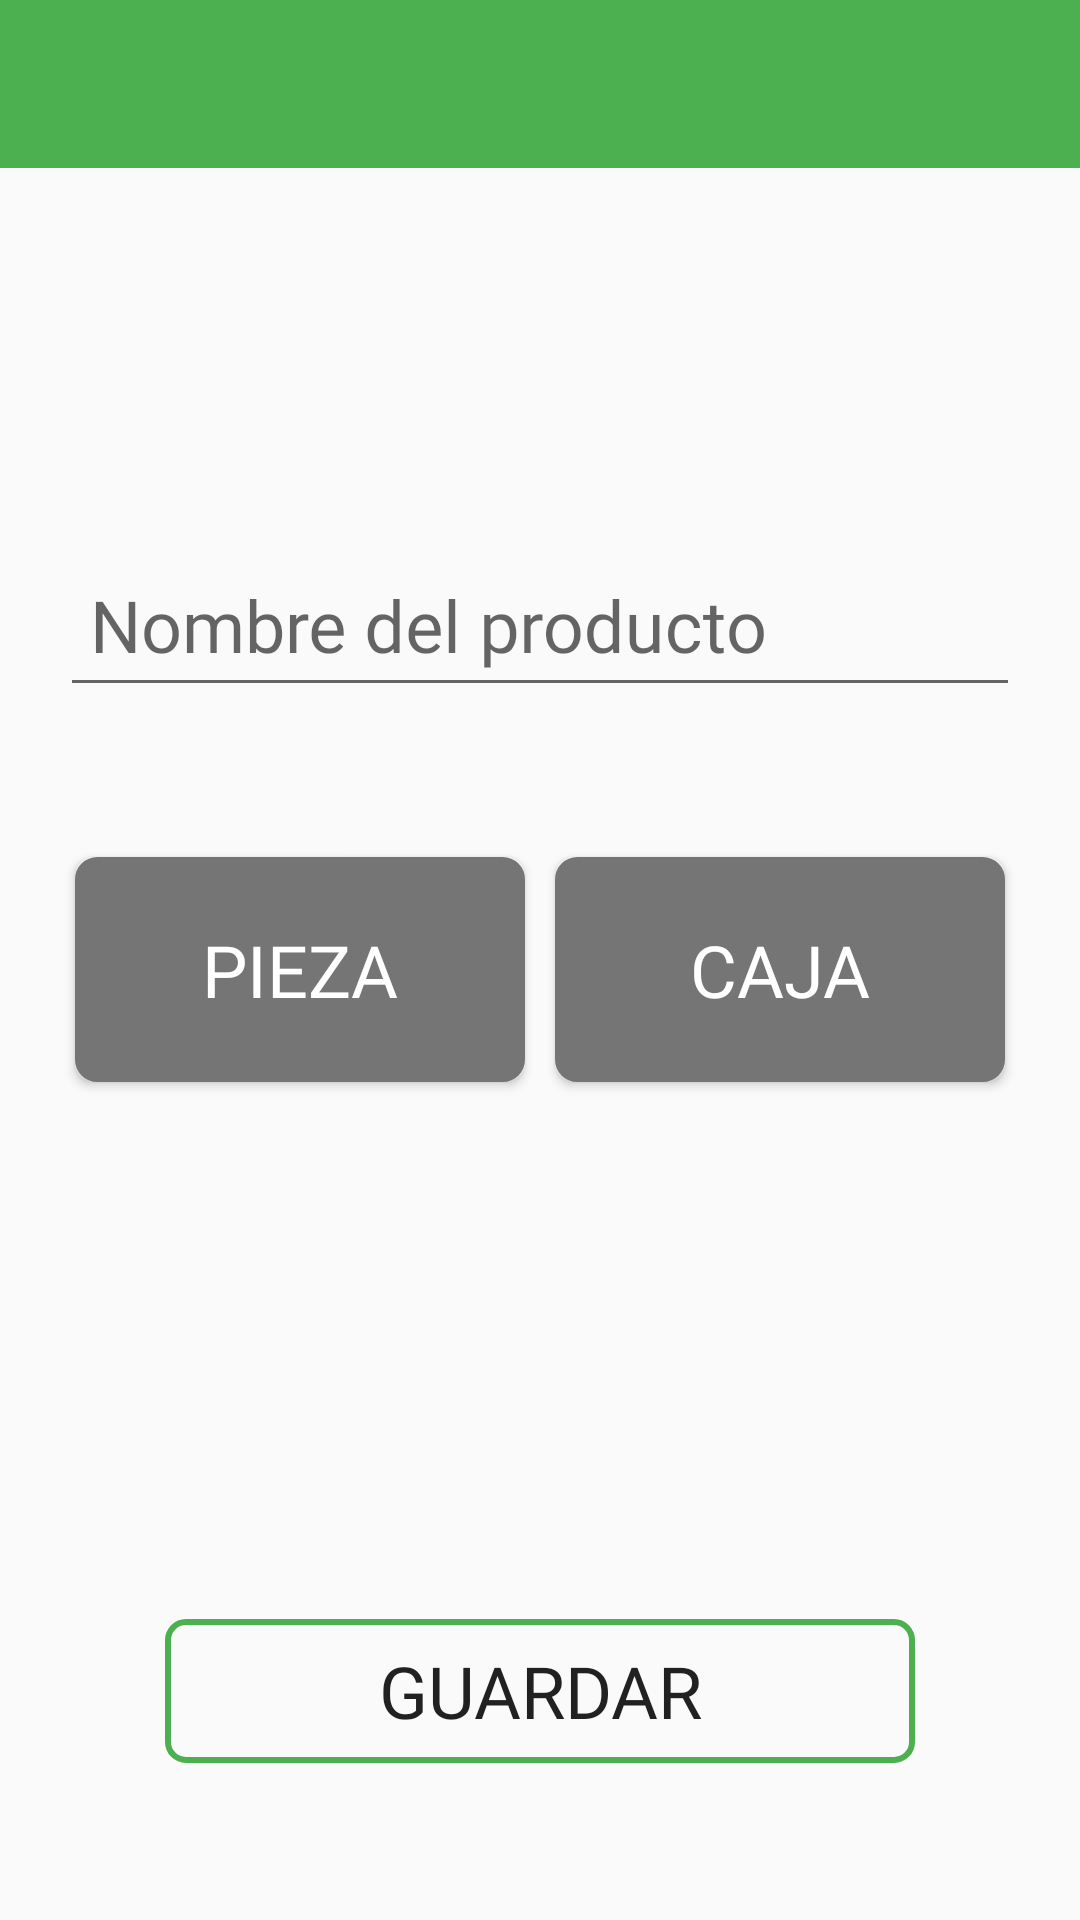

Write the Android layout XML for this screen, with the resource values it uses.
<!-- AndroidManifest.xml: application theme AppTheme -->
<!-- res/layout/activity_registrarctivity.xml -->
<?xml version="1.0" encoding="utf-8"?>
<LinearLayout
    xmlns:android="http://schemas.android.com/apk/res/android"
    xmlns:app="http://schemas.android.com/apk/res-auto"
    xmlns:tools="http://schemas.android.com/tools"
    android:layout_width="match_parent"
    android:layout_height="match_parent"
    tools:context=".activities.AddProductActivity"
    android:orientation="vertical"
    android:weightSum="1">

    <com.google.android.material.appbar.AppBarLayout
        android:layout_width="match_parent"
        android:layout_height="wrap_content"
        android:theme="@style/AppTheme.AppBarOverlay">

        <include
            android:id="@+id/toolbar"
            layout="@layout/toolbar"/>

    </com.google.android.material.appbar.AppBarLayout>


    <LinearLayout
        android:layout_width="match_parent"
        android:layout_height="match_parent"
        android:orientation="vertical"
        android:layout_weight="0.3"
        android:gravity="center"
        android:padding="@dimen/size_20">
        <com.google.android.material.textfield.TextInputLayout
            android:id="@+id/tilRegistrarP"
            android:layout_width="match_parent"
            android:layout_height="wrap_content">
            <com.google.android.material.textfield.TextInputEditText
                android:id="@+id/tieRegistrarP"
                android:layout_width="match_parent"
                android:layout_height="wrap_content"
                android:padding="@dimen/padding_10"
                android:hint="@string/hint_producto"
                android:textColor="@color/colorText"
                android:inputType="text"
                android:textSize="@dimen/size_24"
                android:fontFamily="@font/roboto_regular"/>
        </com.google.android.material.textfield.TextInputLayout>

        <LinearLayout
            android:layout_width="match_parent"
            android:layout_height="wrap_content"
            android:orientation="horizontal"
            android:weightSum="1"
            android:layout_marginTop="@dimen/margin_Top_40">
            <LinearLayout
                android:layout_width="match_parent"
                android:layout_height="match_parent"
                android:orientation="vertical"
                android:layout_weight="0.5"
                android:gravity="center">
                <Button
                    android:id="@+id/btnPieza"
                    android:layout_width="@dimen/width_btn_150"
                    android:layout_height="@dimen/height_75"
                    android:text="@string/pieza"
                    android:textSize="@dimen/size_24"
                    android:background="@drawable/btn_no_selected"
                    android:textColor="@android:color/white"
                    android:layout_margin="@dimen/padding_10"
                    android:fontFamily="@font/roboto_regular"/>

            </LinearLayout>

            <LinearLayout
                android:layout_width="match_parent"
                android:layout_height="match_parent"
                android:orientation="vertical"
                android:layout_weight="0.5"
                android:gravity="center">
                <Button
                    android:id="@+id/btnCaja"
                    android:layout_width="@dimen/width_btn_150"
                    android:layout_height="@dimen/height_75"
                    android:text="@string/caja"
                    android:textSize="@dimen/size_24"
                    android:background="@drawable/btn_no_selected"
                    android:textColor="@android:color/white"
                    android:layout_margin="@dimen/padding_10"
                    android:fontFamily="@font/roboto_regular"/>
            </LinearLayout>
        </LinearLayout>
    </LinearLayout>

    <LinearLayout
        android:layout_width="match_parent"
        android:layout_height="match_parent"
        android:orientation="vertical"
        android:layout_weight="0.7"
        android:gravity="center">
        <Button
            android:id="@+id/btnSave"
            android:layout_width="@dimen/width_btn_250"
            android:layout_height="wrap_content"
            android:text="@string/save"
            android:textSize="@dimen/size_24"
            android:background="@drawable/borde_card_entradas"
            android:fontFamily="@font/roboto_regular"/>
    </LinearLayout>
</LinearLayout>
<!-- res/layout/toolbar.xml (included above) -->
<?xml version="1.0" encoding="utf-8"?>
<androidx.appcompat.widget.Toolbar
    xmlns:android="http://schemas.android.com/apk/res/android"
    xmlns:app="http://schemas.android.com/apk/res-auto"
    android:layout_width="match_parent"
    android:layout_height="?attr/actionBarSize"
    android:background="?attr/colorPrimary"
    app:layout_constraintEnd_toEndOf="parent"
    app:layout_constraintStart_toStartOf="parent"
    app:layout_constraintTop_toTopOf="parent"
    app:popupTheme="@style/AppTheme.PopupOverlay">

    <EditText
        android:id="@+id/edtAppBarBuscador"
        android:layout_width="match_parent"
        android:layout_height="wrap_content"
        android:layout_margin="@dimen/margin_5"
        android:background="@drawable/border_search"
        android:drawableStart="@drawable/ic_search"
        android:hint="@string/nombre_del_expositor"
        android:inputType="text"
        android:padding="@dimen/padding_5"
        android:textColor="@color/colorSecondaryText"
        android:textSize="@dimen/size_16"
        android:visibility="gone" />
</androidx.appcompat.widget.Toolbar>
<!-- resources referenced by this layout -->
<resources>
  <color name="colorSecondaryText">#757575</color>
  <color name="colorText">#595656</color>
  <dimen name="height_75">75dp</dimen>
  <dimen name="margin_5">5dp</dimen>
  <dimen name="margin_Top_40">40dp</dimen>
  <dimen name="padding_10">10dp</dimen>
  <dimen name="padding_5">5dp</dimen>
  <dimen name="size_16">16sp</dimen>
  <dimen name="size_20">20sp</dimen>
  <dimen name="size_24">24sp</dimen>
  <dimen name="width_btn_150">150dp</dimen>
  <dimen name="width_btn_250">250dp</dimen>
  <!-- drawable borde_card_entradas (drawable) -->
  <?xml version="1.0" encoding="utf-8"?>
  <shape xmlns:android="http://schemas.android.com/apk/res/android">
      <stroke android:color="@color/colorPrimary" android:width="2dp"/>
      <corners android:radius="6dp"/>
  </shape>
  <!-- drawable border_search (drawable) -->
  <?xml version="1.0" encoding="utf-8"?>
  <shape xmlns:android="http://schemas.android.com/apk/res/android"
      android:shape="rectangle">
      <corners android:radius="10dp" />
      <solid android:color="@android:color/white"></solid>
      <stroke android:width="1dp" android:color="@color/colorPrimaryDark" />
  </shape>
  <!-- drawable btn_no_selected (drawable) -->
  <?xml version="1.0" encoding="utf-8"?>
  <shape xmlns:android="http://schemas.android.com/apk/res/android">
      <stroke android:color="@color/colorSecondaryText" android:width="3dp"/>
      <solid android:color="@color/colorSecondaryText"/>
      <corners android:radius="6dp"/>
  </shape>
  <!-- drawable ic_search (drawable) -->
  <vector xmlns:android="http://schemas.android.com/apk/res/android"
      android:width="24dp"
      android:height="24dp"
      android:viewportWidth="24"
      android:viewportHeight="24">
      <path
          android:fillColor="#9B9B9B"
          android:pathData="M15.5,14h-0.79l-0.28,-0.27C15.41,12.59 16,11.11 16,9.5 16,5.91 13.09,3 9.5,3S3,5.91 3,9.5 5.91,16 9.5,16c1.61,0 3.09,-0.59 4.23,-1.57l0.27,0.28v0.79l5,4.99L20.49,19l-4.99,-5zM9.5,14C7.01,14 5,11.99 5,9.5S7.01,5 9.5,5 14,7.01 14,9.5 11.99,14 9.5,14z"/>
  </vector>
  <string name="caja">Caja</string>
  <string name="hint_producto">Nombre del producto</string>
  <string name="nombre_del_expositor">Buscar producto</string>
  <string name="pieza">Pieza</string>
  <string name="save">Guardar</string>
  <style name="AppTheme.AppBarOverlay" parent="ThemeOverlay.AppCompat.Dark.ActionBar" />
  <style name="AppTheme.PopupOverlay" parent="ThemeOverlay.AppCompat.Light" />
  <style name="AppTheme" parent="Theme.AppCompat.Light.NoActionBar">
          
          <item name="colorPrimary">@color/colorPrimary</item>
          <item name="colorPrimaryDark">@color/colorPrimaryDark</item>
          <item name="colorAccent">@color/colorAccent</item>
      </style>
  <color name="colorPrimary">#4CAF50</color>
  <color name="colorPrimaryDark">#388E3C</color>
  <color name="colorAccent">#8C8C8C</color>
</resources>
